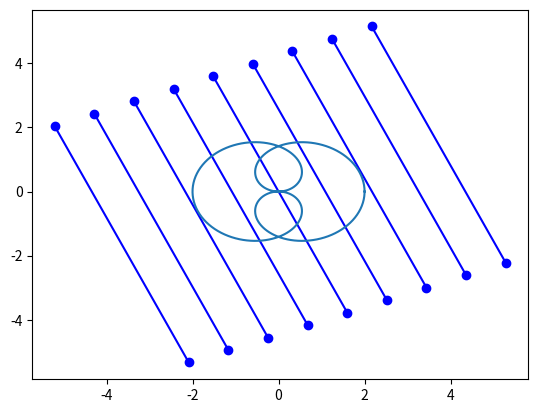

Source code (Python):
## Este código genera un dibujo de la curva.

import numpy as np
import matplotlib.pyplot as plt
import math
import numpy as np

"""EJERCICIO 2:"""
theta = (1-math.sqrt(5))/2
F = [np.float32(theta), np.float32(theta)]
for i in range(50):
    F.append(F[-1] + F[-2])
F[0], F[1]

k = F[40] / F[39]
#k si cumple la ecuacion.
"""FIN EJERCICIO 2"""


def f(x, a):
    tx = x.reshape(x.shape[0], 1)
    return np.sum((np.array([np.cos(a*tx), np.sin(a*tx)])), axis=2)


gamma = np.array([3, 6, 7])
x = f(np.array(np.linspace(0, 2 * np.pi, 500)), gamma)
y = x[:, 1:]-x[:, :-1]
lon = np.sum(np.sqrt(np.square(y[0]) + np.square(y[1])))
plt.plot(x[0, :], x[1, :])
fname = "/tmp/ex.png"
plt.savefig(fname)
fname

# Esto genera una rejilla de lineas
y = x.transpose()
# D es la lista de segmentos no verticales
# V es la lista de segmentos verticales
D, V = [], []
T = 0.1

for i, j in zip(y[1:], y[:-1]):
    if np.count_nonzero(i-j) == 2:
        D.append((tuple(i), tuple(j)))
    else:
        V.append((tuple(i), tuple(j)))


def rotation(point, theta):
    ''' This function rotate a set of points'''
    d = np.array([[np.sin(theta), -np.cos(theta)],
                  [np.cos(theta), np.sin(theta)]])
    if point.shape in ((2, 1), (1, 2), (2, )):
        return np.matmul(point, d)
    else:
        d = d.reshape(1, 2, 2)
        points_temp = point.reshape(point.shape + (1, ))
        points_temp = np.matmul(d, points_temp)
        points_temp = points_temp.reshape(points_temp.shape[:-1])
        return points_temp


def set_lines(r, T, theta, down, up):
    pos = down/T
    result = []
    while pos*T<= up:
        temp_down = np.zeros(2)
        temp_down[0] = down
        temp_down[1] = pos*T
        temp_up = np.zeros(2)
        temp_up[0] = up
        temp_up[1] = pos*T
        pos += 1
        temp_down += r
        temp_up += r
        result.append((tuple(rotation(temp_down,theta)),
                      tuple(rotation(temp_up,theta))))
    return result


plt.clf()
for i, j in set_lines(np.array([0.1, 0]),
                      1,
                      0.4,
                      -4,
                      4):
    plt.plot([i[0], j[0]], [i[1], j[1]], '-ok', color='blue')
gamma = np.array([1, 3])
x = f(np.array(np.linspace(0, 2 * np.pi, 500)), gamma)
y = x[:, 1:] - x[:, :-1]
lon = np.sum(np.sqrt(np.square(y[0]) + np.square(y[1])))
plt.plot(x[0, :], x[1, :])
fname = '/tmp/sui.png'
plt.savefig(fname)
fname   